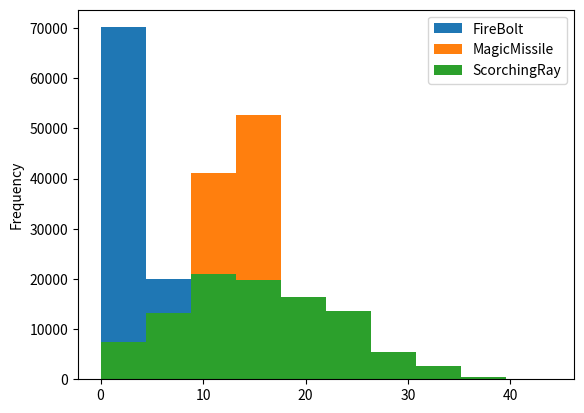

Recreate this plot in Python.
# [redacted]
# 2020-07-05
# calculate wizard dps optimization

########

from numpy.random import randint as dX
import pandas as pd
import matplotlib.pyplot as plt

def hit(ac=15,mod=5):
    roll = dX(1,21)
    if roll == 20: return 2
    elif roll+mod >= ac: return 1
    else: return 0
        
def fireBolt(l=2,ac=15,mod=5):
    if dX(1,3) == 2: return 0 # assume fifty/fifty hit rate
    # l is level of spell slot
    if l >= 9: return sum(dX(1,11,4)) 
    elif l >= 6: return sum(dX(1,11,3)) 
    elif l >=  3: return sum(dX(1,11,2)) 
    else: return sum(dX(1,11,1))

def magicMissile(l=2,ac=15,mod=5):
    # ac and mod not used in the function
    # 3 darts each 1d4+1 force damage
    # higher level slots give 1 extra dart per level
    dmg = dX(1,5)+1+dX(1,5)+1
    for i in range(l): dmg += dX(1,5)+1
    return dmg

def scorchingRay(l=2,ac=15,mod=5):
    # 3 rays of fire
    # ranged attack for each --> 2d6 fire damage
    #  higher levels give one extra ray per level
    dmg = 0
    if hit(ac,mod): dmg += sum(dX(1,7,2))
    if hit(ac,mod): dmg += sum(dX(1,7,2))
    for i in range(l): 
            if hit(ac,mod): dmg += sum(dX(1,7,2))
    return dmg

def eventGenerator(n=1000,s=scorchingRay,sl=2,ac=15,mod=5):
    foo = []
    for i in range(n): foo.append(s(sl,ac,mod))
    return foo

mm = eventGenerator(100000,magicMissile,2,15,5)
fb = eventGenerator(100000,fireBolt,2,15,5)
sr = eventGenerator(100000,scorchingRay,2,15,5)

foo = {'FireBolt':fb,'MagicMissile':mm,'ScorchingRay':sr}
df = pd.DataFrame(foo)
print(df.head(5))
#df.MagicMissile.plot.hist()
df.plot.hist()
plt.show()


# exploratory data analysis block - this code is temporary
'''

lv = []
fb = []
mm = []
sr = []

for lvl in range(2,4): #2,10
    # print(lvl,fireBolt(lvl),magicMissile(lvl),scorchingRay(lvl))
    for i in range(100000): #100000 is slow
        lv.append(lvl)
        fb.append(fireBolt(lvl))
        mm.append(magicMissile(lvl))
        sr.append(scorchingRay(lvl))


foo = {'SpellLevel':lv,'FireBolt':fb,'MagicMissile':mm,'ScorchingRay':sr}
df = pd.DataFrame(foo)

print(df.head(5))
df.loc[df['SpellLevel']==3].ScorchingRay.plot.hist()
plt.show()

'''